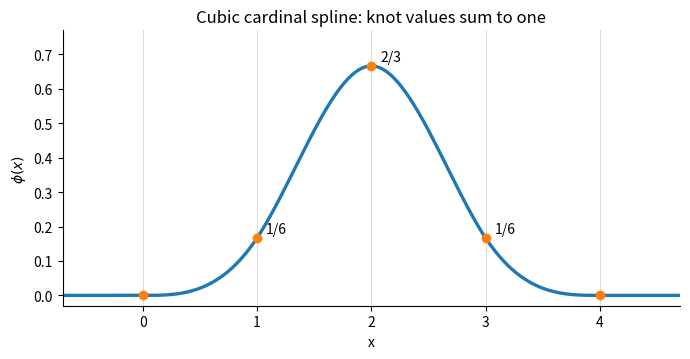

This figure's Python source:
"""Python 3.14; NumPy and Matplotlib in ../pyproject.toml. Output in CWD."""
import numpy as np
import matplotlib
matplotlib.use("Agg")
import matplotlib.pyplot as plt
x=np.linspace(-.7,4.7,1200)
v=sum(c*np.maximum(x-j,0)**3 for j,c in enumerate([1,-4,6,-4,1]))/6
v[(x<0)|(x>4)]=0
fig,ax=plt.subplots(figsize=(7,3.7),facecolor="white")
ax.plot(x,v,lw=2.4)
ax.scatter([0,1,2,3,4],[0,1/6,2/3,1/6,0],color="C1",zorder=4)
for j,value in [(1,"1/6"),(2,"2/3"),(3,"1/6")]:ax.text(j+.08,[0,1/6,2/3,1/6][j]+.015,value)
for j in range(5):ax.axvline(j,color=".85",lw=.7,zorder=0)
ax.set(xlabel="x",ylabel=r"$\phi(x)$",title="Cubic cardinal spline: knot values sum to one",xlim=(-.7,4.7),ylim=(-.03,.77),xticks=range(5))
ax.spines[["top","right"]].set_visible(False)
fig.tight_layout();fig.savefig("2009-cardinal-cubic.png",dpi=150,facecolor="white")
